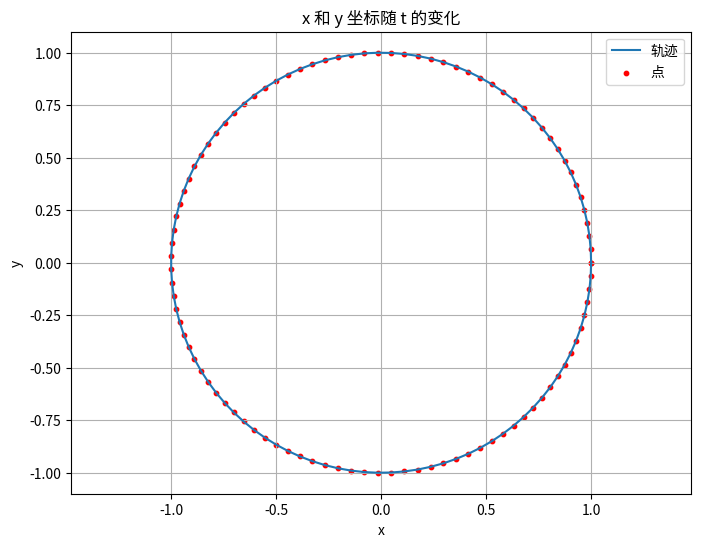

Recreate this plot in Python.
import numpy as np
import matplotlib.pyplot as plt

# 定义 t 的范围
t_values = np.linspace(0, 2*np.pi, 100)  # 使用100个点进行绘制

# 计算每个点的 x 和 y 坐标
x_values = np.cos(t_values)
y_values = np.sin(t_values)

# 绘制图形
plt.figure(figsize=(8, 6))
plt.plot(x_values, y_values, label='轨迹')
plt.scatter(x_values, y_values, color='red', label='点', s=10)  # 绘制点
plt.xlabel('x')
plt.ylabel('y')
plt.title('x 和 y 坐标随 t 的变化')
plt.legend()
plt.grid(True)
plt.axis('equal')  # 使 x 和 y 轴比例相等
plt.show()
